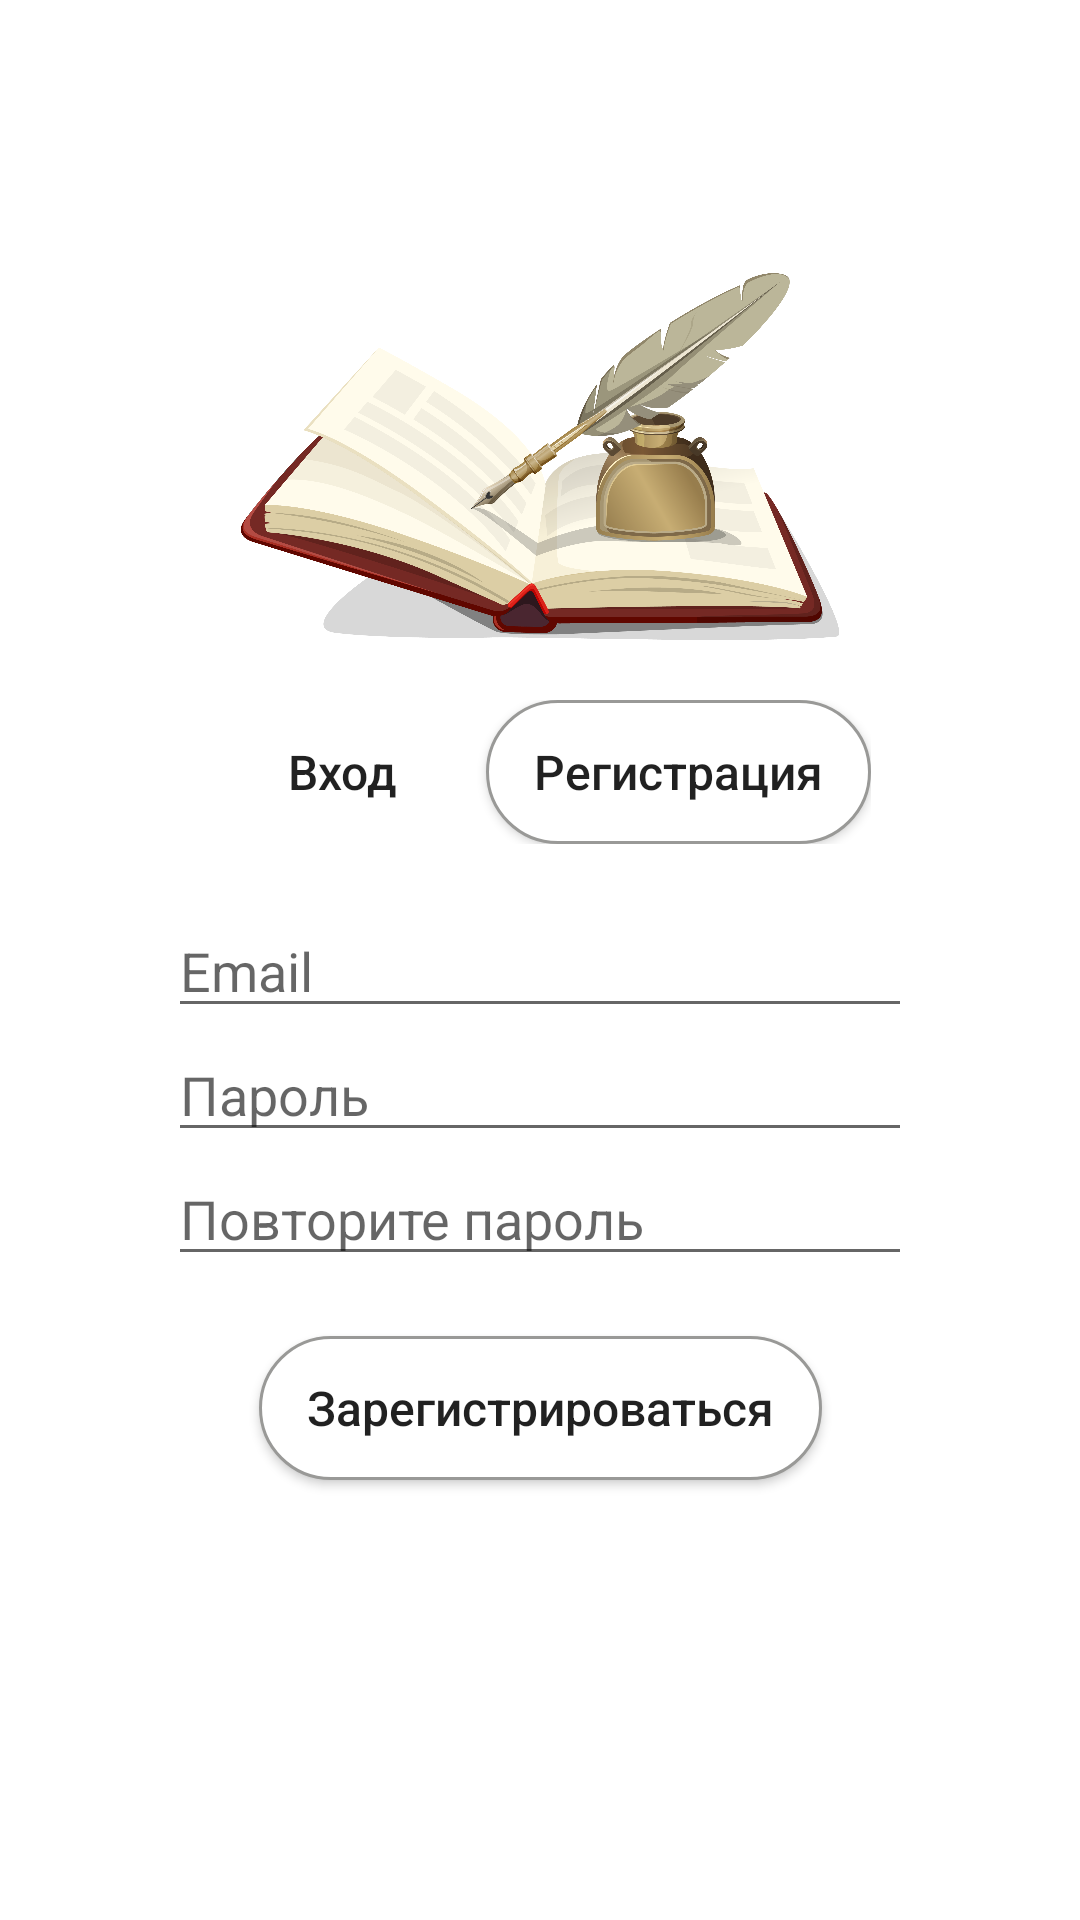

Android layout source for this screen:
<!-- AndroidManifest.xml: application theme Theme.Poetress -->
<!-- res/layout/register_form.xml -->
<?xml version="1.0" encoding="utf-8"?>
<androidx.constraintlayout.widget.ConstraintLayout xmlns:android="http://schemas.android.com/apk/res/android"
    xmlns:app="http://schemas.android.com/apk/res-auto"
    xmlns:tools="http://schemas.android.com/tools"
    android:layout_width="match_parent"
    android:layout_height="match_parent"
    android:orientation="vertical"

    android:background="@color/white"
    tools:context=".MainActivity">

    <ProgressBar
        android:id="@+id/progressBar"
        android:layout_width="wrap_content"
        android:layout_height="wrap_content"
        android:visibility="gone"
        android:clickable="true"
        app:layout_constraintStart_toStartOf="parent"
        app:layout_constraintEnd_toEndOf="parent"
        app:layout_constraintTop_toTopOf="parent"
        app:layout_constraintBottom_toBottomOf="parent"/>

    <androidx.constraintlayout.widget.ConstraintLayout
        android:padding="16dp"
        android:id="@+id/constraintLayoutSubMain"
        android:layout_width="match_parent"
        android:layout_height="match_parent"
        android:orientation="vertical">

    <ImageView
        android:id="@+id/imageView"
        android:layout_width="200dp"
        android:layout_height="wrap_content"
        android:layout_marginTop="75dp"
        android:adjustViewBounds="true"
        app:layout_constraintBottom_toTopOf="@id/constraintLayout"
        app:layout_constraintEnd_toEndOf="parent"
        app:layout_constraintStart_toStartOf="parent"
        app:layout_constraintTop_toTopOf="parent"
        app:srcCompat="@drawable/logo" />

    <androidx.constraintlayout.widget.ConstraintLayout
        android:id="@+id/constraintLayout"
        android:layout_width="wrap_content"
        android:layout_height="wrap_content"
        android:layout_marginTop="20dp"
        android:layout_marginBottom="20dp"
        app:layout_constraintBottom_toTopOf="@id/etEmail"
        app:layout_constraintEnd_toEndOf="parent"
        app:layout_constraintStart_toStartOf="parent"
        app:layout_constraintTop_toBottomOf="@id/imageView">


        <Button
            android:id="@+id/btnLogInrform"
            android:layout_width="wrap_content"
            android:layout_height="wrap_content"
            android:background="@drawable/button_shape_unsel"
            android:text="@string/In"
            android:textAllCaps="false"
            android:textSize="16sp"
            android:stateListAnimator="@null"
            app:layout_constraintEnd_toStartOf="@id/btnSignUprform"
            app:layout_constraintTop_toTopOf="parent" />

        <Button
            android:id="@+id/btnSignUprform"
            android:layout_width="wrap_content"
            android:layout_height="wrap_content"
            android:layout_marginStart="4dp"
            android:background="@drawable/button_shape_sel"
            android:paddingStart="16dp"
            android:paddingEnd="16dp"
            android:text="@string/registration"
            android:textAllCaps="false"
            android:textSize="16sp"
            app:layout_constraintStart_toEndOf="@id/btnLogInrform"
            app:layout_constraintTop_toTopOf="parent" />


    </androidx.constraintlayout.widget.ConstraintLayout>


    <EditText
        android:id="@+id/etEmail"
        android:inputType="textEmailAddress"
        android:layout_width="match_parent"
        android:layout_height="wrap_content"
        android:layout_marginStart="40dp"
        android:layout_marginEnd="40dp"
        android:gravity="start"
        android:hint="@string/email"
        app:layout_constraintBottom_toTopOf="@id/etPass"
        app:layout_constraintEnd_toEndOf="parent"
        app:layout_constraintStart_toStartOf="parent"
        app:layout_constraintTop_toBottomOf="@id/constraintLayout" />

    <EditText
        android:id="@+id/etPass"
        android:inputType="textPassword"
        android:layout_width="match_parent"
        android:layout_height="wrap_content"
        android:layout_marginStart="40dp"
        android:layout_marginEnd="40dp"
        android:gravity="start"
        android:hint="@string/password"
        app:layout_constraintBottom_toTopOf="@id/passRepeat"
        app:layout_constraintEnd_toEndOf="parent"
        app:layout_constraintStart_toStartOf="parent"
        app:layout_constraintTop_toBottomOf="@id/etEmail" />

    <EditText
        android:id="@+id/passRepeat"
        android:inputType="textPassword"
        android:layout_width="match_parent"
        android:layout_height="wrap_content"
        android:layout_marginStart="40dp"
        android:layout_marginEnd="40dp"
        android:gravity="start"
        android:hint="@string/repeat_pass"
        app:layout_constraintBottom_toTopOf="@id/btnRegistration"
        app:layout_constraintEnd_toEndOf="parent"
        app:layout_constraintStart_toStartOf="parent"
        app:layout_constraintTop_toBottomOf="@id/etPass" />

    <Button
        android:id="@+id/btnRegistration"
        android:layout_width="wrap_content"
        android:layout_height="wrap_content"
        android:layout_marginTop="20dp"
        android:background="@drawable/button_shape_sel"
        android:paddingStart="16dp"
        android:paddingEnd="16dp"

        android:text="@string/register"
        android:textAllCaps="false"
        android:textSize="16sp"
        app:layout_constraintEnd_toEndOf="parent"
        app:layout_constraintStart_toStartOf="parent"
        app:layout_constraintTop_toBottomOf="@id/passRepeat" />

    <TextView
        android:id="@+id/text3"
        android:layout_width="wrap_content"
        android:layout_height="wrap_content"
        android:text="@string/logInWithAnother"
        android:visibility="invisible"
        app:layout_constraintBottom_toTopOf="@id/constraintLayout1"
        android:layout_marginBottom="8dp"
        app:layout_constraintEnd_toEndOf="parent"
        app:layout_constraintStart_toStartOf="parent"
        />

    <androidx.constraintlayout.widget.ConstraintLayout
        android:id="@+id/constraintLayout1"
        android:layout_width="wrap_content"
        android:layout_height="wrap_content"
        app:layout_constraintBottom_toBottomOf="parent"
        app:layout_constraintEnd_toEndOf="parent"
        android:visibility="invisible"
        app:layout_constraintStart_toStartOf="parent">

        <ImageButton
            android:id="@+id/imageView_VK"
            android:layout_width="56dp"
            android:layout_height="56dp"
            app:layout_constraintBottom_toBottomOf="parent"
            app:layout_constraintEnd_toStartOf="@id/imageView_GL"
            android:background="@drawable/logo_vk"/>

        <ImageButton

            android:id="@+id/imageView_GL"
            android:layout_width="56dp"
            android:layout_height="56dp"
            android:layout_marginStart="16dp"
            android:background="@drawable/logo_gl"
            app:layout_constraintBottom_toBottomOf="parent"
            app:layout_constraintStart_toEndOf="@id/imageView_VK" />


    </androidx.constraintlayout.widget.ConstraintLayout>
    </androidx.constraintlayout.widget.ConstraintLayout>

</androidx.constraintlayout.widget.ConstraintLayout>
<!-- resources referenced by this layout -->
<resources>
  <color name="white">#FFFFFFFF</color>
  <!-- drawable button_shape_sel (drawable) -->
  <?xml version="1.0" encoding="utf-8"?>
  <shape xmlns:android="http://schemas.android.com/apk/res/android"
      android:shape="rectangle">
      <solid android:color="@color/white"/>
      <corners android:radius="30dp" />
      <stroke android:width="3px" android:color="#999997" />
  </shape>
  <!-- drawable button_shape_unsel (drawable) -->
  <?xml version="1.0" encoding="utf-8"?>
  <shape xmlns:android="http://schemas.android.com/apk/res/android"
      android:shape="rectangle">
      <solid android:color="#FFFFFF"/>
      <corners android:radius="30dp" />
      <stroke android:width="3px" android:color="#FFFFFF" />
  </shape>
  <!-- drawable logo: png bitmap (drawable-v24, 556061 bytes) -->
  <!-- drawable logo_gl: png bitmap (drawable, 108977 bytes) -->
  <!-- drawable logo_vk: png bitmap (drawable, 42885 bytes) -->
  <string name="In">Вход</string>
  <string name="email">Email</string>
  <string name="logInWithAnother">Войти с помощью:</string>
  <string name="password">Пароль</string>
  <string name="register">Зарегистрироваться</string>
  <string name="registration">Регистрация</string>
  <string name="repeat_pass">Повторите пароль</string>
  <style name="Theme.Poetress" parent="Theme.AppCompat.Light.NoActionBar">
          
          <item name="colorPrimary">@color/purple_500</item>
          <item name="colorPrimaryVariant">@color/purple_700</item>
          <item name="colorOnPrimary">@color/white</item>
          
          <item name="colorSecondary">@color/teal_200</item>
          <item name="colorSecondaryVariant">@color/teal_700</item>
          <item name="colorOnSecondary">@color/black</item>
          
          <item name="android:statusBarColor">@color/white</item>
          <item name="android:navigationBarColor">@android:color/white</item>
          <item name="android:windowLightNavigationBar">true</item>
          
      </style>
  <color name="purple_500">#FF6200EE</color>
  <color name="purple_700">#FF3700B3</color>
  <color name="teal_200">#FF03DAC5</color>
  <color name="teal_700">#FF018786</color>
  <color name="black">#FF000000</color>
</resources>
